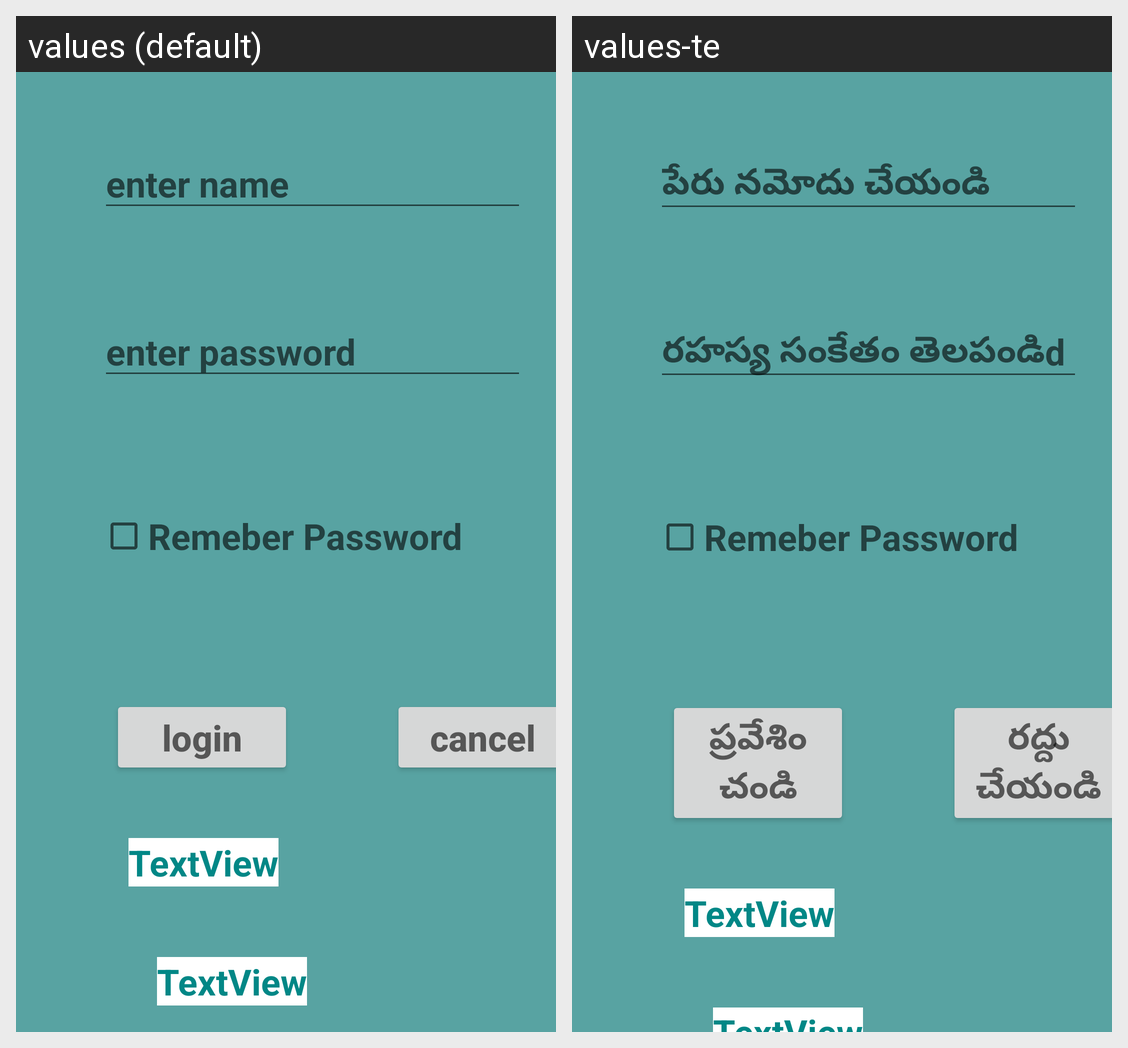

Here is an Android app screen in its default locale and in the app's own translations. Write out the translated-string differences for the strings that appear on this screen.
Android screen res/layout/activity_main.xml rendered under 2 locales, left to right: values (default), values-te. Device: Nexus 5 (rendered at 1080×1920; each locale shown at half size, 540×960, under a caption strip naming it); theme Myapp.
Strings drawn on this screen, with the default value and each locale's value (text and hints the layout hard-codes, and strings that could not be matched under every locale, appear in the picture but are not listed):

enter_name
  values: enter name
  values-te: పేరు నమోదు చేయండి

enter_password
  values: enter password
  values-te: రహస్య సంకేతం తెలపండిd

login
  values: login
  values-te: ప్రవేశించండి

cancel
  values: cancel
  values-te: రద్దు చేయండి
